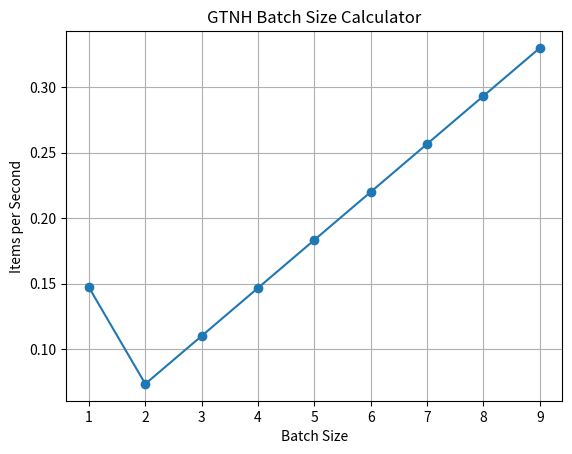

Write Python code to recreate this figure.
import matplotlib.pyplot as plt
import math

# Constants (global scope for better organization if used across functions)
IS_EBF = True
# TOTAL POWER MACHINE HAS AVAILABLE
MACHINE_POWER = 2048
RECIPE_TIME = 60
ENERGY_COST = 480
# MULTIBLOCK SPECIFIC ENERGY DISCOUNT
ENERGY_DISCOUNT = 0.9
# MULTIBLOCK SPECIFIC SPEED BOOST
SPEED_BOOST = 120
# MULTIBLOCK MAX PARALLELS (DEPENDING ON THE MULTI THIS MIGHT NEED TO ALSO BE CALCULATED INSTEAD OF A FLAT AMOUNT)
MAX_PARALLELS = 8
# CURRENT COIL HEAT CAPACITY 
COIL_HEAT = 9901
# MINIMUM EBF RECIPE HEAT REQUIREMENT
RECIPE_HEAT = 2054


def oc_calculator(batch_size):
    """
    Calculates the items per second based on the batch size and overclock parameters.

    Args:
        batch_size (int): The size of the batch.

    Returns:
        float: Items per second.
    """
    # Initialize variables
    number_of_overclocks = 0
    extra_perfect_ocs = 0
    final_parallels = 0
    perfect_oc = False

    # Calculate machine and recipe tiers
    recipe_tier = max(0, math.ceil(math.log(ENERGY_COST / 32) / math.log(4))) + 1
    machine_tier = max(0, math.ceil(math.log(MACHINE_POWER / 32) / math.log(4))) + 1
    maximum_overclocks = machine_tier - recipe_tier

    # EBF adjustments
    effective_energy_discount = ENERGY_DISCOUNT
    if IS_EBF:
        effective_coil_heat = COIL_HEAT + 100 * max(0, machine_tier - 2)
        effective_energy_discount *= 0.95 ** math.floor((effective_coil_heat - RECIPE_HEAT) / 900)
        extra_perfect_ocs = math.floor((effective_coil_heat - RECIPE_HEAT) / 1800)
        if extra_perfect_ocs >= maximum_overclocks:
            perfect_oc = True

    # Adjust batch size and parallels
    max_parallels = min(MAX_PARALLELS, batch_size)
    lowered_parallels = max_parallels

    # Calculate energy and recipe time
    real_energy_cost = ENERGY_COST * effective_energy_discount
    total_eu_per_tick = real_energy_cost * max_parallels	
    new_recipe_time = RECIPE_TIME * (100 / (SPEED_BOOST + 100))

    # Check if energy is within machine power limits
    if total_eu_per_tick <= MACHINE_POWER:
        while total_eu_per_tick <= MACHINE_POWER:
            total_eu_per_tick *= 4
            if total_eu_per_tick <= MACHINE_POWER:
                number_of_overclocks += 1

        # Limit overclocks to maximum allowable
        number_of_overclocks = min(number_of_overclocks, maximum_overclocks)
        final_parallels = max_parallels
        final_recipe_time = new_recipe_time

        # Adjust recipe time based on overclocks
        for _ in range(number_of_overclocks):
            if perfect_oc or extra_perfect_ocs > 0:
                final_recipe_time = round(final_recipe_time / 4, 1)
                extra_perfect_ocs -= 1
            else:
                final_recipe_time = round(final_recipe_time / 2, 1)
    else:
        # Adjust parallels if energy exceeds machine power
        while total_eu_per_tick > MACHINE_POWER:
            lowered_parallels -= 1
            total_eu_per_tick -= real_energy_cost
        final_parallels = lowered_parallels
        final_recipe_time = new_recipe_time

    # Calculate and print the result
    print(batch_size, final_recipe_time)
    items_per_second = batch_size/final_recipe_time
    print(f"Batch size: {batch_size}, Items per second: {items_per_second:.2f}, Optimal Batch Size: {(6.4/final_recipe_time)*MAX_PARALLELS}")
    return items_per_second


def oc_graph():
    """
    Generates and displays a graph showing items per second for relevant batch sizes.
    """
    # Generate data for the graph
    x_axis = list(range(1, 10))
    y_axis = [oc_calculator(batch_size) for batch_size in x_axis]

    # Plot the graph
    plt.plot(x_axis, y_axis, marker='o')
    plt.xlabel('Batch Size')
    plt.ylabel('Items per Second')
    plt.title('GTNH Batch Size Calculator')
    plt.grid(True)
    plt.show()


# Execute the graph generation
if __name__ == "__main__":
    oc_graph()
